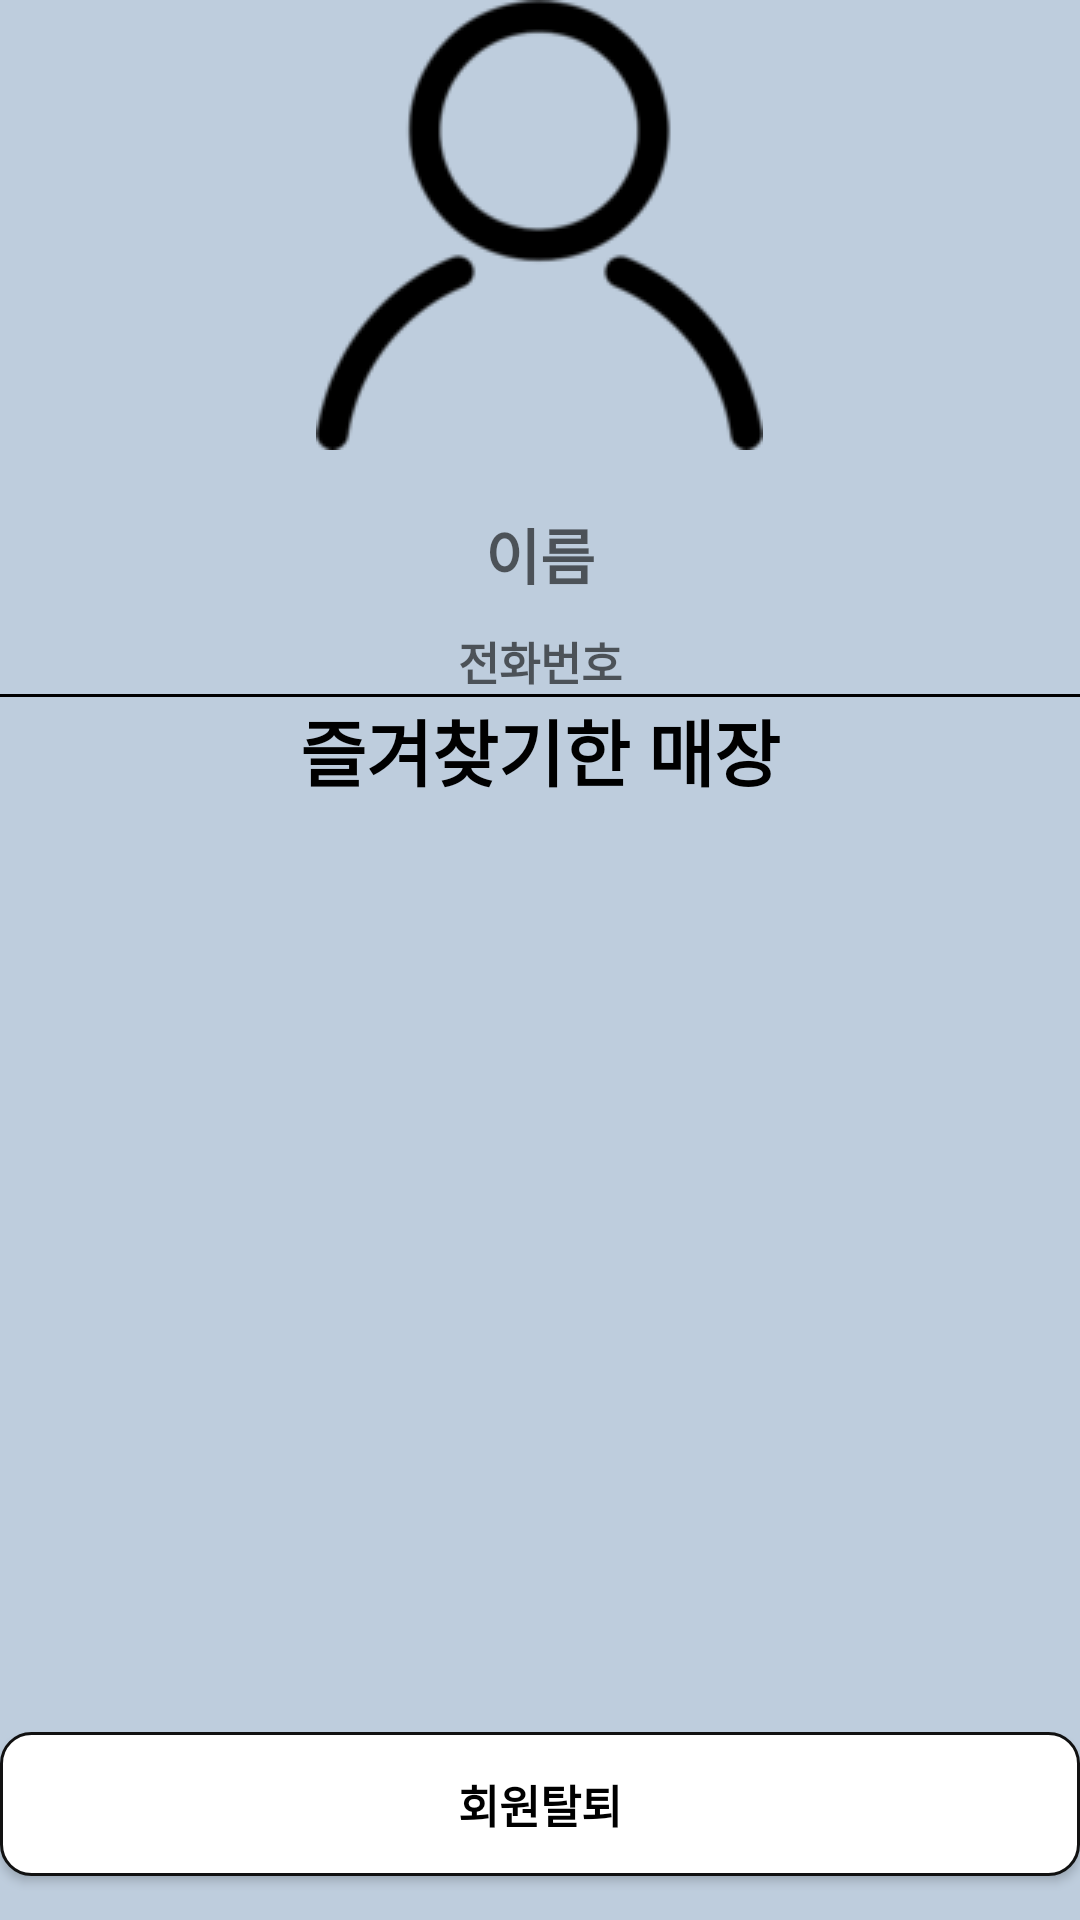

Reconstruct the res/layout file that produces this screen, plus the resources it refers to.
<!-- AndroidManifest.xml: application theme Theme.MyApplication -->
<!-- res/layout/fragment_user_mypage.xml -->
<?xml version="1.0" encoding="utf-8"?>
<LinearLayout xmlns:android="http://schemas.android.com/apk/res/android"
    xmlns:app="http://schemas.android.com/apk/res-auto"
    xmlns:tools="http://schemas.android.com/tools"
    android:layout_width="match_parent"
    android:layout_height="match_parent"
    android:background="#BECDDD"
    android:orientation="vertical">

    <LinearLayout
        android:layout_width="match_parent"
        android:layout_height="wrap_content"
        android:orientation="vertical">

        <ImageView
            android:id="@+id/imageView2"
            android:layout_width="wrap_content"
            android:layout_height="wrap_content"
            android:layout_gravity="center"
            app:srcCompat="@drawable/gg4" />

        <TextView
            android:id="@+id/username"
            android:layout_width="match_parent"
            android:layout_height="wrap_content"
            android:layout_marginTop="20dp"
            android:gravity="center"
            android:hint="이름"
            android:textSize="20sp" />

        <TextView
            android:id="@+id/mynumber"
            android:layout_width="match_parent"
            android:layout_height="wrap_content"
            android:layout_marginTop="10dp"
            android:gravity="center"
            android:hint="전화번호" />
        <View
            android:id="@+id/horizontalLine2"
            android:layout_width="match_parent"
            android:layout_height="1dp"
            android:background="@android:color/black"/>
    </LinearLayout>

    <TextView
        android:id="@+id/favoritestore"
        android:layout_width="match_parent"
        android:layout_height="wrap_content"
        android:gravity="center"
        android:text="즐겨찾기한 매장"
        android:textColor="#000000"
        android:textSize="24sp"
        android:textStyle="bold" />

    <LinearLayout
        android:layout_width="match_parent"
        android:layout_height="300dp"
        android:orientation="vertical">

        <androidx.recyclerview.widget.RecyclerView
            android:id="@+id/mypage_recycler"
            android:layout_width="match_parent"
            android:layout_height="match_parent"
            android:background="#BECDDD" />
    </LinearLayout>

    <Button
        android:id="@+id/deletebtn"
        android:layout_width="match_parent"
        android:layout_height="wrap_content"
        android:layout_marginTop="10dp"
        android:background="@drawable/button_basic"
        android:text="회원탈퇴" />

</LinearLayout>
<!-- resources referenced by this layout -->
<resources>
  <!-- drawable button_basic (drawable) -->
  <shape xmlns:android="http://schemas.android.com/apk/res/android" >
      <solid android:color="#fff" />
      <stroke
          android:width="1dp"
          android:color="#111" />
      <corners
          android:topLeftRadius="10dp"
          android:topRightRadius="10dp"
          android:bottomLeftRadius="10dp"
          android:bottomRightRadius="10dp"  />
  </shape>
  <!-- drawable gg4: png bitmap (drawable, 6439 bytes) -->
  <style name="Theme.MyApplication" parent="Theme.AppCompat.Light">
          
          <item name="android:textSize">15sp</item>
          <item name="android:textStyle">bold</item>
          <item name="android:textColor">#000000</item>
          <item name="colorPrimary">#B0E0E6</item>
          <item name="colorPrimaryVariant">#4682B4</item>
          <item name="colorOnPrimary">@color/white</item>
          
          <item name="colorSecondary">@color/teal_200</item>
          <item name="colorSecondaryVariant">@color/teal_700</item>
          <item name="colorOnSecondary">@color/black</item>
          
          <item name="android:statusBarColor">?attr/colorPrimaryVariant</item>
          
      </style>
  <color name="white">#FFFFFFFF</color>
  <color name="teal_200">#FF03DAC5</color>
  <color name="teal_700">#FF018786</color>
  <color name="black">#FF000000</color>
</resources>
